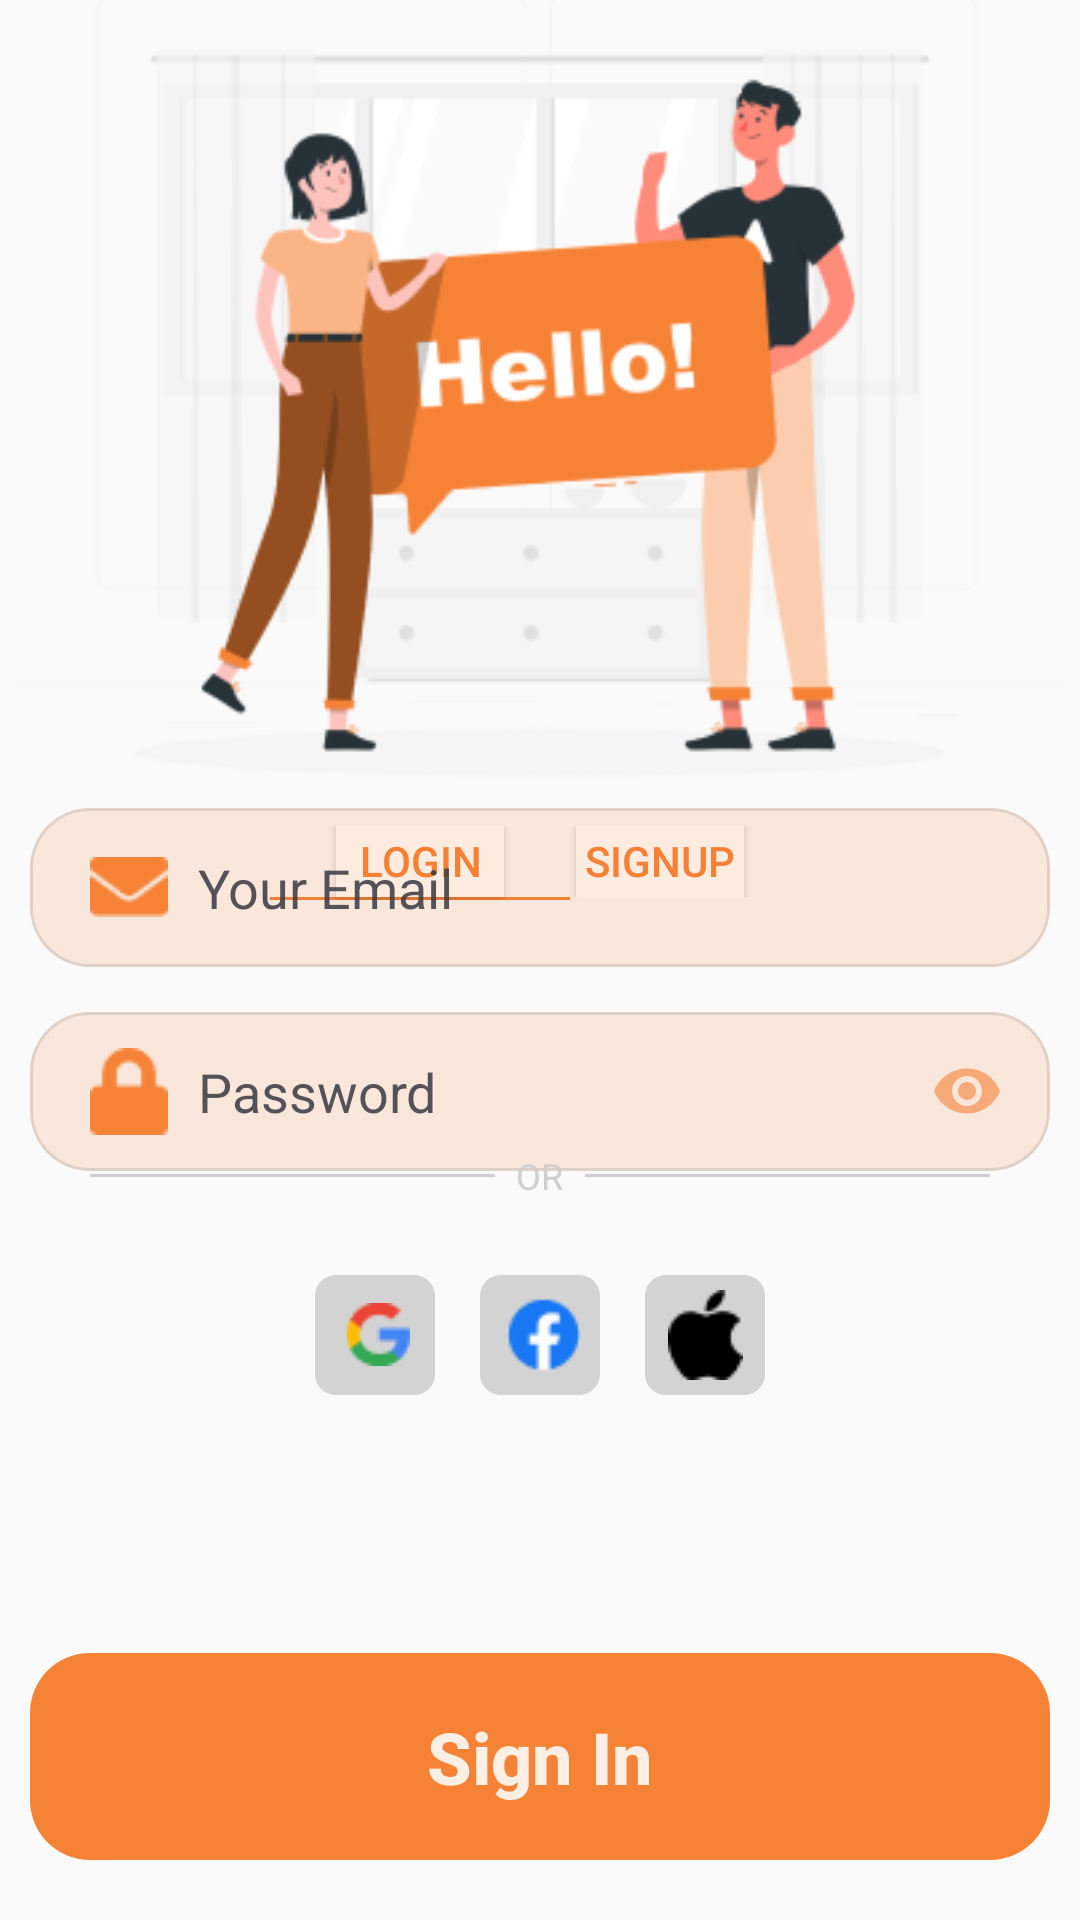

The Android layout XML behind this screen, and the referenced resources:
<!-- AndroidManifest.xml: application theme Theme.AppCompat.Light.NoActionBar -->
<!-- res/layout/activity_login.xml -->
<?xml version="1.0" encoding="utf-8"?>
<RelativeLayout xmlns:android="http://schemas.android.com/apk/res/android"
    xmlns:app="http://schemas.android.com/apk/res-auto"
    xmlns:tools="http://schemas.android.com/tools"
    android:layout_width="match_parent"
    android:layout_height="match_parent"
    tools:context=".Login">

    <ImageView
        android:layout_width="match_parent"
        android:layout_height="270dp"
        android:src="@drawable/hellorafiki"
        android:layout_centerInParent="true"
        android:layout_alignParentTop="true"/>

    <RelativeLayout
        android:layout_width="wrap_content"
        android:layout_height="wrap_content"
        android:layout_centerInParent="true"
        android:layout_alignParentTop="true"
        android:layout_marginTop="275dp">

        <LinearLayout
            android:layout_width="wrap_content"
            android:layout_height="wrap_content"
            android:layout_alignParentLeft="true"
            android:layout_marginLeft="90dp"
            android:orientation="vertical">

            <Button
                android:layout_width="56dp"
                android:layout_height="24dp"
                android:text="LOGIN"
                android:background="#FFFFFF"
                android:textColor="#F68235"
                android:layout_gravity="center"/>

            <View
                android:layout_width="100dp"
                android:layout_height="1dp"
                android:background="#F68235"
                android:layout_gravity="center"/>

        </LinearLayout>

        <LinearLayout
            android:layout_width="wrap_content"
            android:layout_height="wrap_content"
            android:layout_alignParentRight="true"
            android:layout_marginRight="90dp"
            android:orientation="vertical">

            <Button
                android:id="@+id/btn_signup"
                android:layout_width="56dp"
                android:layout_height="24dp"
                android:layout_gravity="center"
                android:background="#FFFFFF"
                android:text="SIGNUP"
                android:textColor="#F68235" />

            <View
                android:layout_width="100dp"
                android:layout_height="0dp"
                android:layout_gravity="center"
                android:background="#F68235" />

        </LinearLayout>

    </RelativeLayout>

    <LinearLayout
        android:layout_width="wrap_content"
        android:layout_height="wrap_content"
        android:layout_centerInParent="true"
        android:orientation="vertical">

        <EditText
            android:id="@+id/edt_email"
            android:layout_marginTop="20dp"
            android:layout_width="340dp"
            android:layout_height="53dp"
            android:background="@drawable/email_box"
            android:clipToOutline="true"
            android:drawableLeft="@drawable/ic_email"
            android:drawablePadding="10dp"
            android:paddingLeft="20dp"
            android:hint="Your Email"
            android:textColorHint="#DE3C3C43"/>

        <LinearLayout
            android:layout_width="wrap_content"
            android:layout_height="wrap_content"
            android:layout_marginTop="15dp"
            android:orientation="horizontal">

            <EditText
                android:id="@+id/edt_password"
                android:inputType="textPassword"
                android:layout_width="340dp"
                android:layout_height="53dp"
                android:background="@drawable/email_box"
                android:clipToOutline="true"
                android:drawableLeft="@drawable/ic_lock"
                android:drawablePadding="10dp"
                android:paddingLeft="20dp"
                android:hint="Password"
                android:textColorHint="#DE3C3C43"/>

            <ImageButton
                android:id="@+id/btn_eye"
                android:layout_width="wrap_content"
                android:layout_height="wrap_content"
                android:background="@drawable/ic_eye"
                android:layout_marginLeft="-40dp"
                android:layout_gravity="center_vertical"/>

        </LinearLayout>

    </LinearLayout>

    <RelativeLayout
        android:layout_width="match_parent"
        android:layout_height="wrap_content"
        android:layout_alignParentBottom="true"
        android:layout_marginBottom="240dp">

        <View
            android:layout_width="135dp"
            android:layout_height="1dp"
            android:layout_alignParentLeft="true"
            android:layout_centerVertical="true"
            android:layout_marginLeft="30dp"
            android:background="#CFCFCF"/>

        <TextView
            android:layout_width="wrap_content"
            android:layout_height="wrap_content"
            android:layout_centerInParent="true"
            android:text="OR"
            android:textSize="12sp"
            android:textColor="#CFCFCF" />

        <View
            android:layout_width="135dp"
            android:layout_height="1dp"
            android:layout_alignParentRight="true"
            android:layout_centerVertical="true"
            android:layout_marginRight="30dp"
            android:background="#CFCFCF"/>

    </RelativeLayout>

    <LinearLayout
        android:layout_width="wrap_content"
        android:layout_height="wrap_content"
        android:layout_alignParentBottom="true"
        android:layout_centerHorizontal="true"
        android:layout_marginBottom="175dp"
        android:orientation="horizontal">

        <Button
            android:id="@+id/btn_google_login"
            android:layout_width="40dp"
            android:layout_height="40dp"
            android:background="@drawable/login_with"
            android:drawableLeft="@drawable/ic_google"
            android:paddingLeft="10.5dp"/>

        <Button
            android:id="@+id/btn_facebook_login"
            android:layout_width="40dp"
            android:layout_height="40dp"
            android:background="@drawable/login_with"
            android:drawableLeft="@drawable/ic_facebook"
            android:paddingLeft="8.5dp"
            android:layout_marginLeft="15dp"/>

        <Button
            android:id="@+id/btn_apple_login"
            android:layout_width="40dp"
            android:layout_height="40dp"
            android:background="@drawable/login_with"
            android:drawableLeft="@drawable/ic_apple"
            android:paddingLeft="7.5dp"
            android:layout_marginLeft="15dp"/>

    </LinearLayout>

    <Button
        android:id="@+id/btn_submit"
        android:layout_width="340dp"
        android:layout_height="69dp"
        android:layout_alignParentBottom="true"
        android:layout_centerHorizontal="true"
        android:layout_marginBottom="20dp"
        android:background="@drawable/submit_btn"
        android:text="Sign In"
        android:textAllCaps="false"
        android:textColor="#DEFFFFFF"
        android:textSize="24sp"
        android:textStyle="bold" />

</RelativeLayout>
<!-- resources referenced by this layout -->
<resources>
  <!-- drawable email_box (drawable) -->
  <vector
      xmlns:android="http://schemas.android.com/apk/res/android"
      xmlns:aapt="http://schemas.android.com/aapt"
      android:width="340dp"
      android:height="53dp"
      android:viewportWidth="340"
      android:viewportHeight="53"
      >
  
      <group>
  
          <clip-path
              android:pathData="M20 0H320C331.046 0 340 8.95431 340 20V33C340 44.0457 331.046 53 320 53H20C8.95431 53 0 44.0457 0 33V20C0 8.95431 8.95431 0 20 0Z"
              />
  
          <path
              android:pathData="M0 0V53H340V0"
              android:fillColor="#26F68235"
              />
  
          <path
              android:pathData="M20 0H320C331.046 0 340 8.95431 340 20V33C340 44.0457 331.046 53 320 53H20C8.95431 53 0 44.0457 0 33V20C0 8.95431 8.95431 0 20 0Z"
              android:strokeWidth="2"
              android:strokeColor="#1A000000"
              />
  
      </group>
  
  </vector>
  <!-- drawable hellorafiki: png bitmap (drawable-v24, 27925 bytes) -->
  <!-- drawable ic_apple: png bitmap (drawable-v24, 393 bytes) -->
  <!-- drawable ic_email: png bitmap (drawable-v24, 574 bytes) -->
  <!-- drawable ic_eye (drawable) -->
  <vector android:alpha="0.61" android:height="24dp"
      android:tint="#F68235" android:viewportHeight="24"
      android:viewportWidth="24" android:width="24dp" xmlns:android="http://schemas.android.com/apk/res/android">
      <path android:fillColor="@android:color/white" android:pathData="M12,4.5C7,4.5 2.73,7.61 1,12c1.73,4.39 6,7.5 11,7.5s9.27,-3.11 11,-7.5c-1.73,-4.39 -6,-7.5 -11,-7.5zM12,17c-2.76,0 -5,-2.24 -5,-5s2.24,-5 5,-5 5,2.24 5,5 -2.24,5 -5,5zM12,9c-1.66,0 -3,1.34 -3,3s1.34,3 3,3 3,-1.34 3,-3 -1.34,-3 -3,-3z"/>
  </vector>
  <!-- drawable ic_facebook: png bitmap (drawable-v24, 918 bytes) -->
  <!-- drawable ic_google: png bitmap (drawable-v24, 811 bytes) -->
  <!-- drawable ic_lock: png bitmap (drawable-v24, 496 bytes) -->
  <!-- drawable login_with (drawable) -->
  <vector
      xmlns:android="http://schemas.android.com/apk/res/android"
      xmlns:aapt="http://schemas.android.com/aapt"
      android:width="57dp"
      android:height="57dp"
      android:viewportWidth="57"
      android:viewportHeight="57"
      >
  
      <group>
  
          <clip-path
              android:pathData="M10 0H47C52.5228 0 57 4.47715 57 10V47C57 52.5228 52.5228 57 47 57H10C4.47715 57 0 52.5228 0 47V10C0 4.47715 4.47715 0 10 0Z"
              />
  
          <path
              android:pathData="M0 0V57H57V0"
              android:fillColor="#D3D3D3"
              />
  
      </group>
  
  </vector>
  <!-- drawable submit_btn (drawable) -->
  <vector
      xmlns:android="http://schemas.android.com/apk/res/android"
      xmlns:aapt="http://schemas.android.com/aapt"
      android:width="340dp"
      android:height="69dp"
      android:viewportWidth="340"
      android:viewportHeight="69"
      >
  
      <group>
  
          <clip-path
              android:pathData="M20 0H320C331.046 0 340 8.95431 340 20V49C340 60.0457 331.046 69 320 69H20C8.95431 69 0 60.0457 0 49V20C0 8.95431 8.95431 0 20 0Z"
              />
  
          <path
              android:pathData="M0 0V69H340V0"
              android:fillColor="#F68235"
              />
  
      </group>
  
  </vector>
</resources>
